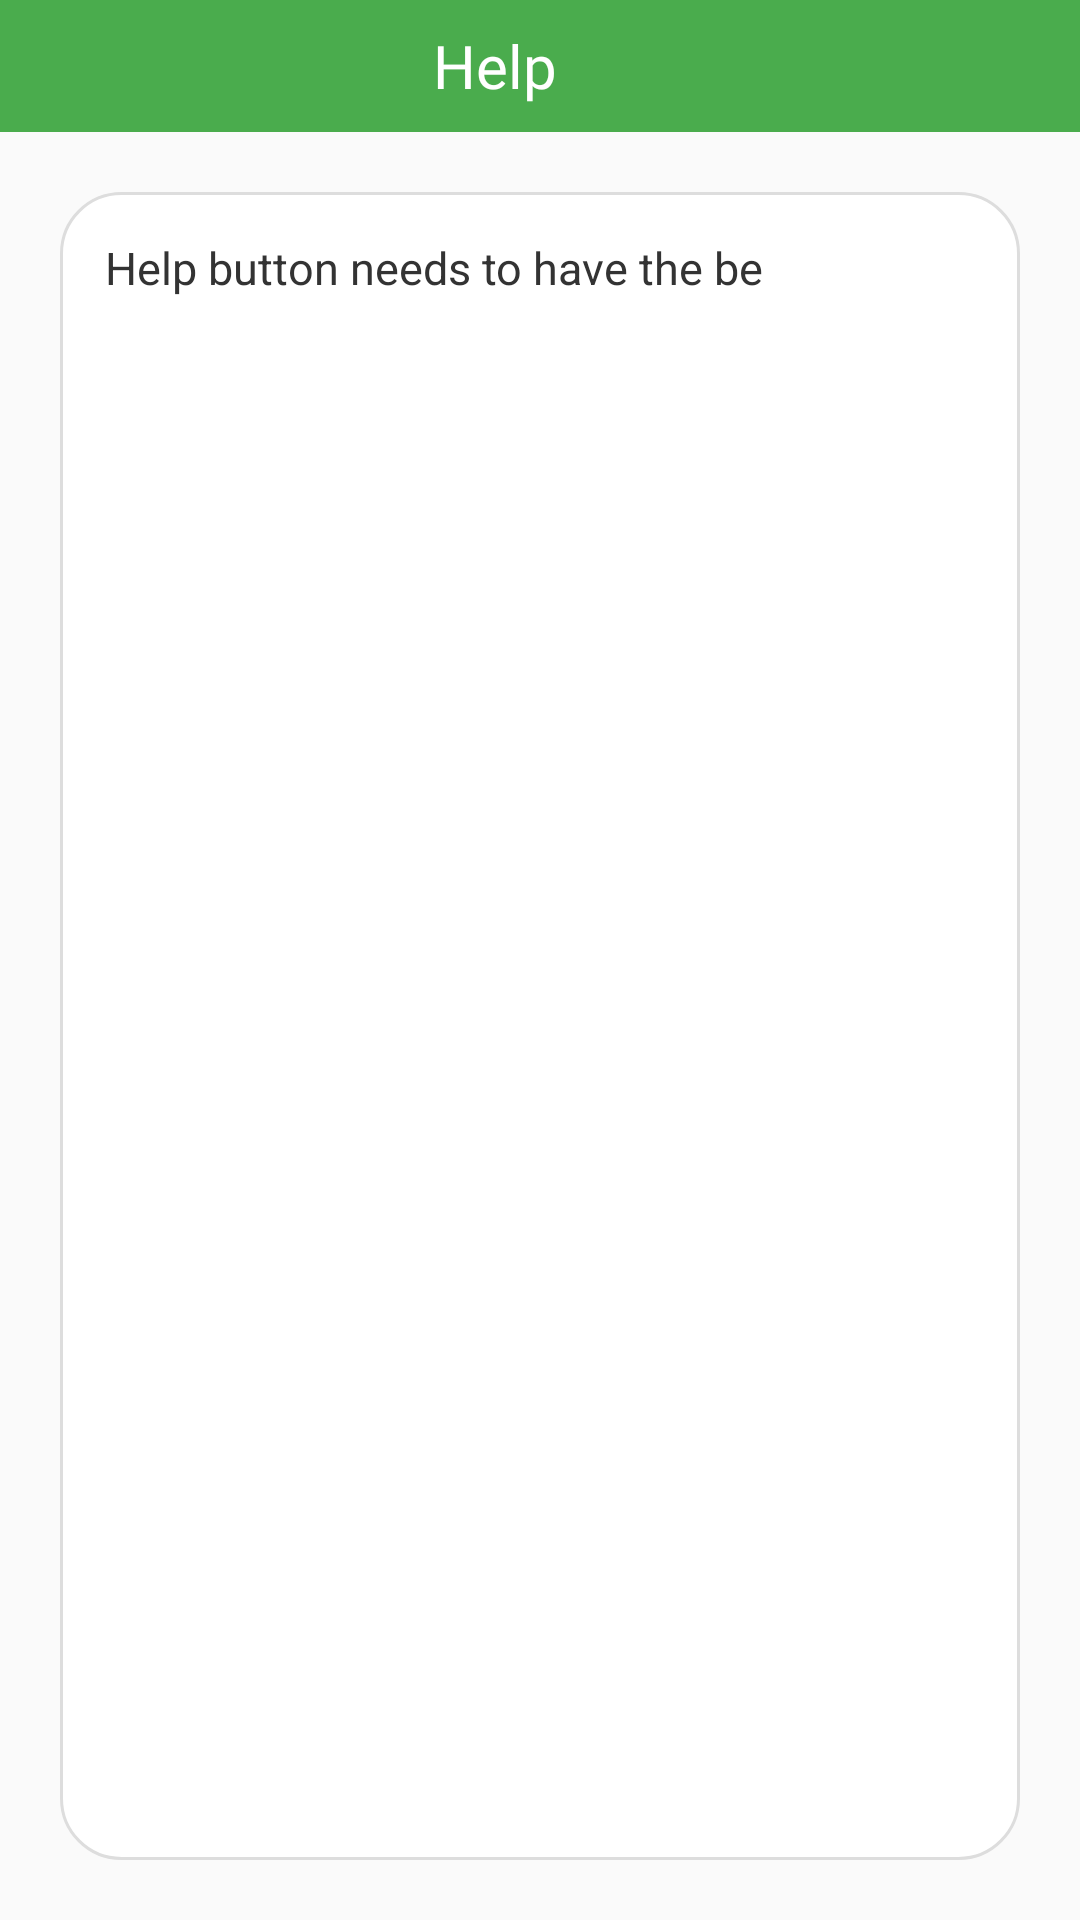

Here is an Android app screen rendered from its layout file. Give the layout XML and the strings, colors and styles it references.
<!-- AndroidManifest.xml: application theme AppTheme -->
<!-- res/layout/activity_help.xml -->
<?xml version="1.0" encoding="utf-8"?>
<LinearLayout
    xmlns:android="http://schemas.android.com/apk/res/android"
    xmlns:tools="http://schemas.android.com/tools"
    android:layout_width="match_parent"
    android:layout_height="match_parent"
    android:orientation="vertical"
    tools:context=".main.HelpActivity">

    <LinearLayout
        android:layout_width="match_parent"
        android:layout_height="44dp"
        android:orientation="horizontal"
        android:gravity="center"
        android:background="@color/colorPrimaryDark">
        <ImageView
            android:id="@+id/img_back"
            android:layout_width="wrap_content"
            android:layout_height="wrap_content"
            android:layout_marginLeft="10dp"
            android:layout_gravity="center_vertical"
            android:background="@drawable/back" />
        <FrameLayout
            android:layout_width="0dp"
            android:layout_height="match_parent"
            android:layout_weight="1"/>
        <TextView
            android:layout_width="wrap_content"
            android:layout_height="wrap_content"
            android:text="@string/help"
            android:textSize="20dp"
            android:layout_marginLeft="-40dp"
            android:textColor="@color/colorWhite"
            android:fontFamily="@font/hinted_geomanist_book"/>
        <FrameLayout
            android:layout_width="0dp"
            android:layout_height="match_parent"
            android:layout_weight="1"/>
    </LinearLayout>

    <ScrollView
        android:layout_width="match_parent"
        android:layout_height="match_parent"
        android:layout_margin="20dp"
        android:padding="15dp"
        android:background="@drawable/dialog_round_bg"
        android:scrollbars="none">

        <TextView
            android:id="@+id/tv_terms"
            android:layout_width="match_parent"
            android:layout_height="match_parent"
            android:text="Help button needs to have the be"
            android:textSize="15dp"
            android:textColor="#333"/>

    </ScrollView>

    

</LinearLayout>
<!-- resources referenced by this layout -->
<resources>
  <color name="colorPrimaryDark">#4AAC4D</color>
  <color name="colorWhite">#fff</color>
  <!-- drawable dialog_round_bg (drawable-xxxhdpi) -->
  <?xml version="1.0" encoding="utf-8"?>
  <shape xmlns:android="http://schemas.android.com/apk/res/android">
  
      <stroke android:color="#ddd" android:width="1dp"/>
      <corners android:radius="20dp"/>
      <solid android:color="@color/colorWhite"/>
  
  </shape>
  <string name="help">Help</string>
  <style name="AppTheme" parent="Theme.AppCompat.Light.NoActionBar">
          
          <item name="colorPrimary">@color/colorPrimary</item>
          <item name="colorPrimaryDark">@color/colorPrimaryDark</item>
          <item name="colorAccent">@color/colorAccent</item>
          <item name="drawerArrowStyle">@style/DrawerArrowStyle</item>
          
      </style>
  <color name="colorPrimary">#44A747</color>
  <color name="colorAccent">#FF7700</color>
  <style name="DrawerArrowStyle" parent="Widget.AppCompat.DrawerArrowToggle">
          <item name="color">#fff</item>
          <item name="navigationIcon">@drawable/menu</item>
      </style>
  <!-- drawable menu: png bitmap (drawable-xxhdpi, 3056 bytes) -->
</resources>
